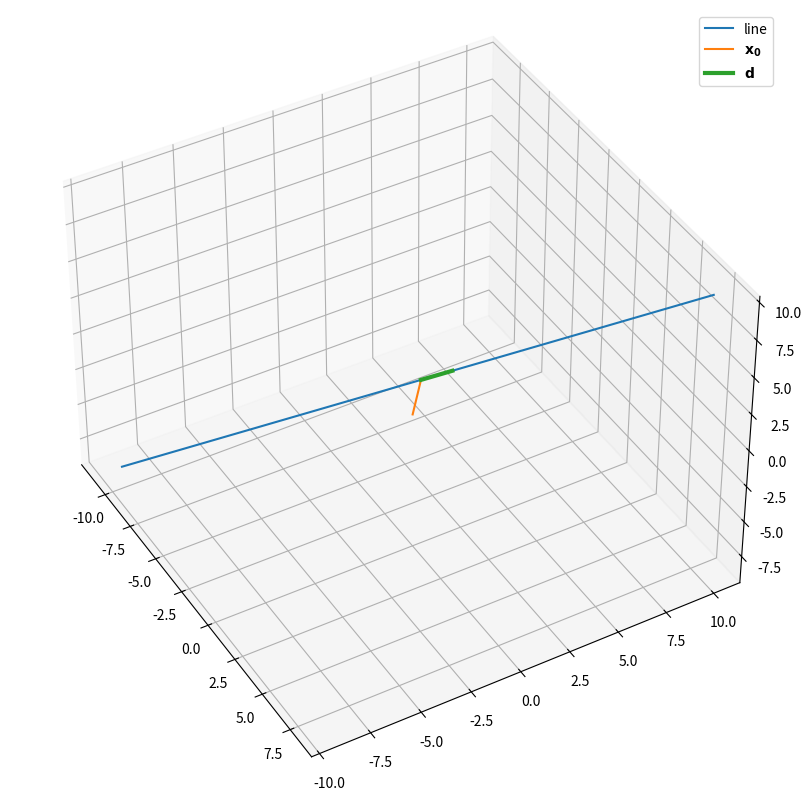
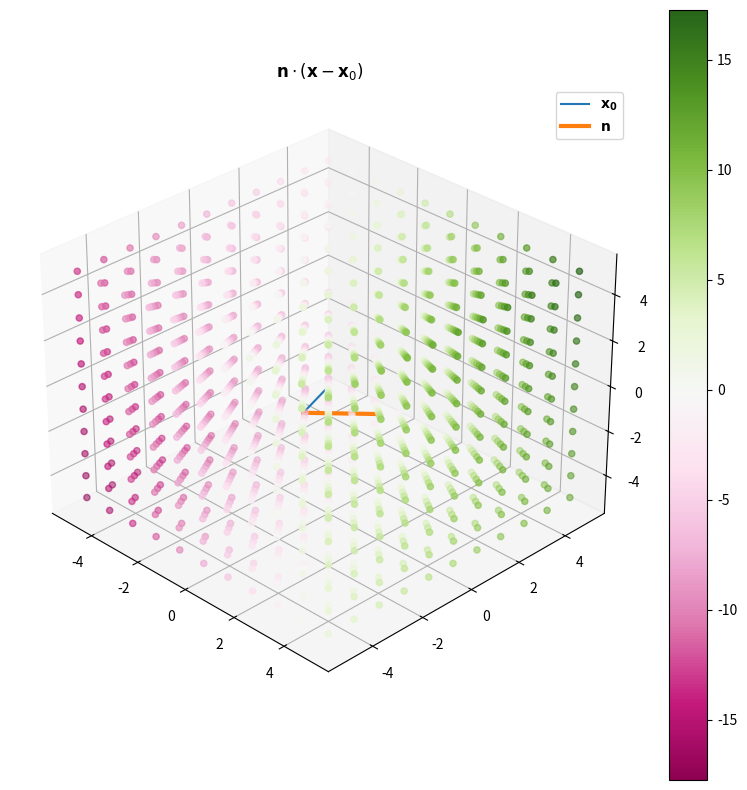

Python code for these plots, in order:
# 그래프, 수학 기능 추가
# Add graph and math features
import matplotlib.pyplot as plt
import numpy as np
import numpy.linalg as nl



# 3차원 그래픽
# 3D Graphics
from mpl_toolkits.mplot3d import Axes3D



x_0 = np.array([[-1, 1, 1]]).T
d = np.array([[1, 1, 1]]).T
t = np.array([np.arange(-10, 10)])
x = (x_0 + d @ t).tolist()

fig = plt.figure(figsize=(10, 10))
ax = fig.add_subplot(111, projection='3d')

# change this line to change view angle
# 보는 각도를 바꾸려면 아래 행을 조절하시오
ax.view_init(elev=40, azim=-30, roll=0)

ax.plot(x[0], x[1], x[2], label='line')
ax.plot((0, x_0[0, 0]), (0, x_0[1, 0]), (0, x_0[2, 0]), label='$\\mathbf{x_0}$')
ax.plot((x_0[0, 0], x_0[0, 0]+d[0, 0]),
        (x_0[1, 0], x_0[1, 0]+d[1, 0]),
        (x_0[2, 0], x_0[2, 0]+d[2, 0]),
        label='$\\mathbf{d}$', linewidth=3)

plt.legend(loc=0)



# Normal Direction
norm = np.array([[2, 1, 0.5]]).T
# A point on the plane
x_0 = np.array([[1, -2, 0.5]]).T

# Set x y z ranges
x_array = np.linspace(-5, 5, 10+1)
y_array = np.linspace(-5, 5, 10+1)
z_array = np.linspace(-5, 5, 10+1)

# Combinations of x y z coordinates
x_mesh, y_mesh, z_mesh = np.meshgrid(x_array, y_array, z_array)

x_flat = x_mesh.flatten()
y_flat = y_mesh.flatten()
z_flat = z_mesh.flatten()

# (x - x_0)
x_minus_x0_x_flat = x_flat - x_0[0, 0]
x_minus_x0_y_flat = y_flat - x_0[1, 0]
x_minus_x0_z_flat = z_flat - x_0[2, 0]

# Prepare for the dot product
x_minus_x0_array = np.array(
    [
        x_minus_x0_x_flat,
        x_minus_x0_y_flat,
        x_minus_x0_z_flat,
    ]
)

# n dot (x - x_0)
dot_product = norm.T @ x_minus_x0_array

# Prepare for the 3D axis
fig = plt.figure(figsize=(10, 10))
ax = fig.add_subplot(111, projection='3d')

# change this line to change view angle
# 보는 각도를 바꾸려면 아래 행을 조절하시오
ax.view_init(elev=30, azim=-45, roll=0)

# Scatter plot
# https://matplotlib.org/gallery/mplot3d/scatter3d.html
# http://jakevdp.github.io/mpl_tutorial/tutorial_pages/tut5.html
scatter = ax.scatter(x_flat,
                     y_flat,
                     z_flat, c=dot_product, cmap='PiYG')

# Indicate x_0
ax.plot((0, x_0[0, 0]), (0, x_0[1, 0]), (0, x_0[2, 0]), label='$\\mathbf{x_0}$')
# Indicate n
ax.plot((x_0[0, 0], x_0[0, 0]+norm[0, 0]),
        (x_0[1, 0], x_0[1, 0]+norm[1, 0]),
        (x_0[2, 0], x_0[2, 0]+norm[2, 0]),
        label='$\\mathbf{n}$', linewidth=3)

# Legend
plt.legend(loc=0)

# Which color of point represent which value?
plt.colorbar(scatter)

# Title of the plot
plt.title(r'$\mathbf{n} \cdot \left(\mathbf{x} - \mathbf{x}_0 \right)$');



# stackoverfow.com/a/24634221
import os
os.system("printf '\a'");
